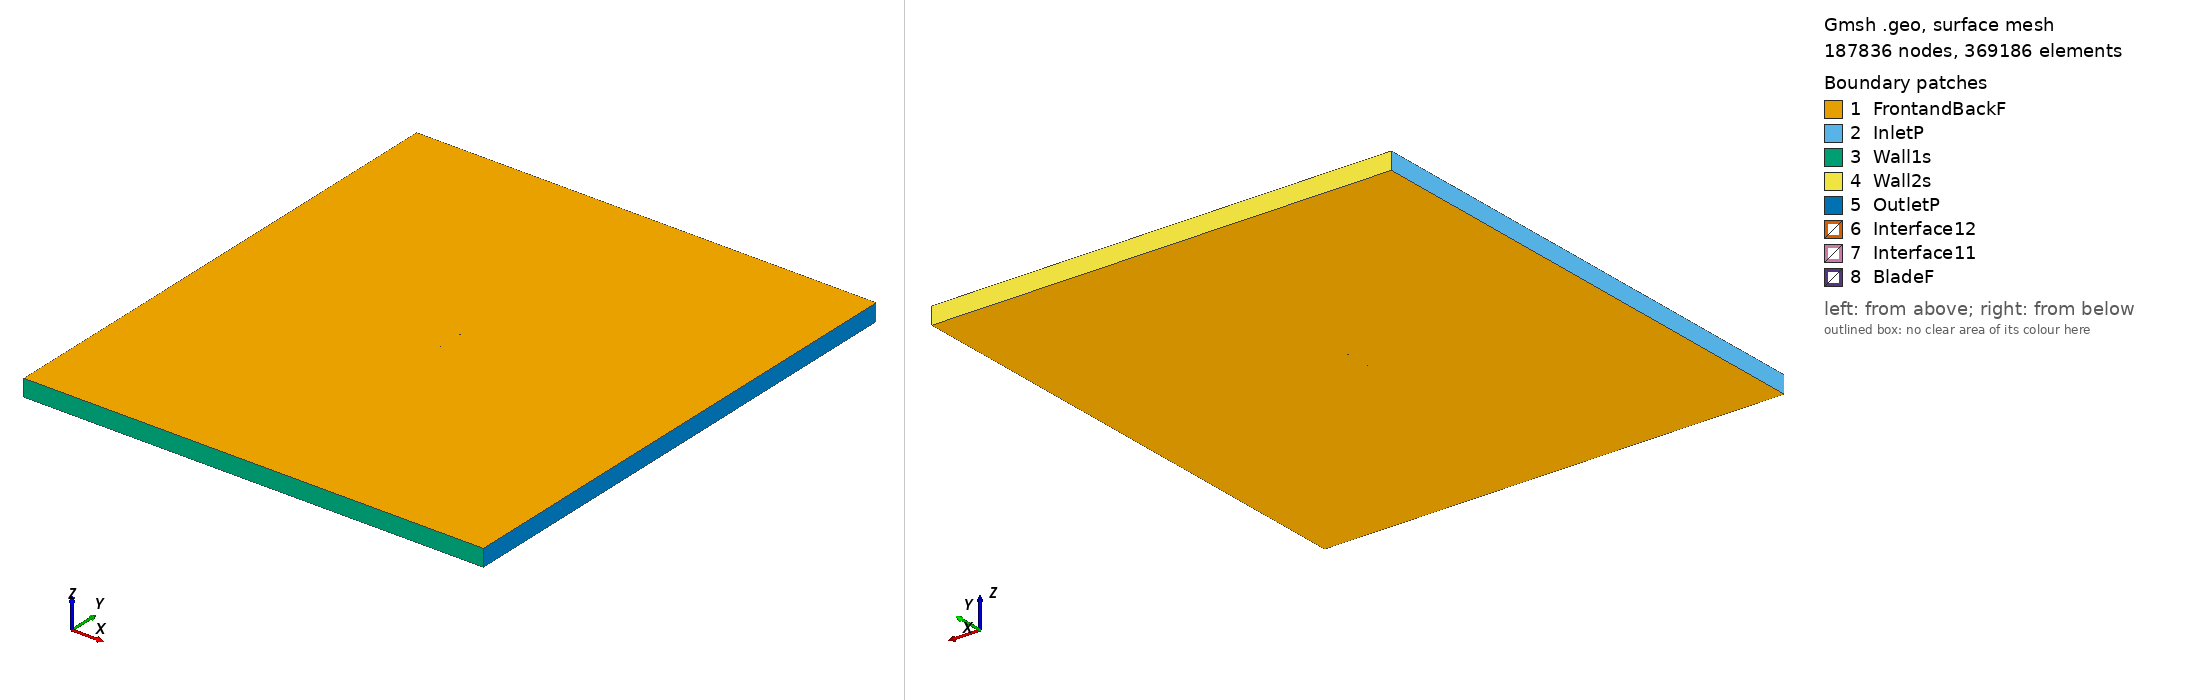

Gmsh geometry script, surface-meshed: 187836 nodes, 369186 surface elements. Boundary patches (legend numbers): 1 FrontandBackF, 2 InletP, 3 Wall1s, 4 Wall2s, 5 OutletP, 6 Interface12, 7 Interface11, 8 BladeF. Left view from above one corner, right view from below the opposite corner. Legend entries are the model's physical surfaces. The drawing asked Gmsh for element sizes between 1% and 20% of the model's largest extent; the script's own settings can give other sizes.

=== rc510_tsr_4.8618_aoa_1.5173.geo (drawn) ===
SetFactory("OpenCASCADE");

Point(1) = {0.074977, 0.736758, 0, 1.0};
Point(2) = {0.071240, 0.737166, 0, 1.0};
Point(3) = {0.067522, 0.737604, 0, 1.0};
Point(4) = {0.063806, 0.738074, 0, 1.0};
Point(5) = {0.060091, 0.738576, 0, 1.0};
Point(6) = {0.056381, 0.739108, 0, 1.0};
Point(7) = {0.052684, 0.739666, 0, 1.0};
Point(8) = {0.048998, 0.740250, 0, 1.0};
Point(9) = {0.045323, 0.740863, 0, 1.0};
Point(10) = {0.041661, 0.741503, 0, 1.0};
Point(11) = {0.037973, 0.742177, 0, 1.0};
Point(12) = {0.034270, 0.742874, 0, 1.0};
Point(13) = {0.030580, 0.743576, 0, 1.0};
Point(14) = {0.026874, 0.744276, 0, 1.0};
Point(15) = {0.023154, 0.744960, 0, 1.0};
Point(16) = {0.019434, 0.745616, 0, 1.0};
Point(17) = {0.015710, 0.746240, 0, 1.0};
Point(18) = {0.011988, 0.746827, 0, 1.0};
Point(19) = {0.008266, 0.747376, 0, 1.0};
Point(20) = {0.004540, 0.747886, 0, 1.0};
Point(21) = {0.000808, 0.748352, 0, 1.0};
Point(22) = {-0.002915, 0.748763, 0, 1.0};
Point(23) = {-0.006692, 0.749117, 0, 1.0};
Point(24) = {-0.010482, 0.749405, 0, 1.0};
Point(25) = {-0.014245, 0.749625, 0, 1.0};
Point(26) = {-0.018020, 0.749788, 0, 1.0};
Point(27) = {-0.021772, 0.749900, 0, 1.0};
Point(28) = {-0.029281, 0.750000, 0, 1.0};
Point(29) = {-0.036823, 0.749961, 0, 1.0};
Point(30) = {-0.040610, 0.749889, 0, 1.0};
Point(31) = {-0.044397, 0.749775, 0, 1.0};
Point(32) = {-0.048204, 0.749606, 0, 1.0};
Point(33) = {-0.052018, 0.749362, 0, 1.0};
Point(34) = {-0.055875, 0.749004, 0, 1.0};
Point(35) = {-0.059769, 0.748470, 0, 1.0};
Point(36) = {-0.063737, 0.747659, 0, 1.0};
Point(37) = {-0.067719, 0.746429, 0, 1.0};
Point(38) = {-0.071326, 0.744705, 0, 1.0};
Point(39) = {-0.073504, 0.743080, 0, 1.0};
Point(40) = {-0.074509, 0.741897, 0, 1.0};
Point(41) = {-0.074974, 0.740611, 0, 1.0};
Point(42) = {-0.074488, 0.739459, 0, 1.0};
Point(43) = {-0.073242, 0.738705, 0, 1.0};
Point(44) = {-0.072919, 0.738580, 0, 1.0};
Point(45) = {-0.071653, 0.738200, 0, 1.0};
Point(46) = {-0.070048, 0.737864, 0, 1.0};
Point(47) = {-0.066136, 0.737375, 0, 1.0};
Point(48) = {-0.062606, 0.737139, 0, 1.0};
Point(49) = {-0.059074, 0.736985, 0, 1.0};
Point(50) = {-0.055477, 0.736851, 0, 1.0};
Point(51) = {-0.051849, 0.736700, 0, 1.0};
Point(52) = {-0.048183, 0.736516, 0, 1.0};
Point(53) = {-0.044513, 0.736307, 0, 1.0};
Point(54) = {-0.040827, 0.736087, 0, 1.0};
Point(55) = {-0.037141, 0.735866, 0, 1.0};
Point(56) = {-0.029740, 0.735436, 0, 1.0};
Point(57) = {-0.022311, 0.735038, 0, 1.0};
Point(58) = {-0.018596, 0.734860, 0, 1.0};
Point(59) = {-0.014903, 0.734700, 0, 1.0};
Point(60) = {-0.011201, 0.734564, 0, 1.0};
Point(61) = {-0.007527, 0.734456, 0, 1.0};
Point(62) = {-0.003840, 0.734377, 0, 1.0};
Point(63) = {-0.000102, 0.734329, 0, 1.0};
Point(64) = {0.003627, 0.734310, 0, 1.0};
Point(65) = {0.007362, 0.734315, 0, 1.0};
Point(66) = {0.011100, 0.734339, 0, 1.0};
Point(67) = {0.014837, 0.734376, 0, 1.0};
Point(68) = {0.018571, 0.734423, 0, 1.0};
Point(69) = {0.022308, 0.734474, 0, 1.0};
Point(70) = {0.026044, 0.734527, 0, 1.0};
Point(71) = {0.029794, 0.734580, 0, 1.0};
Point(72) = {0.033560, 0.734634, 0, 1.0};
Point(73) = {0.037312, 0.734692, 0, 1.0};
Point(74) = {0.041081, 0.734758, 0, 1.0};
Point(75) = {0.044878, 0.734841, 0, 1.0};
Point(76) = {0.048663, 0.734945, 0, 1.0};
Point(77) = {0.052440, 0.735079, 0, 1.0};
Point(78) = {0.056207, 0.735247, 0, 1.0};
Point(79) = {0.059964, 0.735454, 0, 1.0};
Point(80) = {0.063717, 0.735670, 0, 1.0};
Point(81) = {0.067470, 0.735890, 0, 1.0};
Point(82) = {0.071223, 0.736142, 0, 1.0};
Point(83) = {0.074971, 0.736521, 0, 1.0};
Point(84) = {-0.074977, -0.736758, 0, 1.0};
Point(85) = {-0.071240, -0.737166, 0, 1.0};
Point(86) = {-0.067522, -0.737604, 0, 1.0};
Point(87) = {-0.063806, -0.738074, 0, 1.0};
Point(88) = {-0.060091, -0.738576, 0, 1.0};
Point(89) = {-0.056381, -0.739108, 0, 1.0};
Point(90) = {-0.052684, -0.739666, 0, 1.0};
Point(91) = {-0.048998, -0.740250, 0, 1.0};
Point(92) = {-0.045323, -0.740863, 0, 1.0};
Point(93) = {-0.041661, -0.741503, 0, 1.0};
Point(94) = {-0.037973, -0.742177, 0, 1.0};
Point(95) = {-0.034270, -0.742874, 0, 1.0};
Point(96) = {-0.030580, -0.743576, 0, 1.0};
Point(97) = {-0.026874, -0.744276, 0, 1.0};
Point(98) = {-0.023154, -0.744960, 0, 1.0};
Point(99) = {-0.019434, -0.745616, 0, 1.0};
Point(100) = {-0.015710, -0.746240, 0, 1.0};
Point(101) = {-0.011988, -0.746827, 0, 1.0};
Point(102) = {-0.008266, -0.747376, 0, 1.0};
Point(103) = {-0.004540, -0.747886, 0, 1.0};
Point(104) = {-0.000808, -0.748352, 0, 1.0};
Point(105) = {0.002915, -0.748763, 0, 1.0};
Point(106) = {0.006692, -0.749117, 0, 1.0};
Point(107) = {0.010482, -0.749405, 0, 1.0};
Point(108) = {0.014245, -0.749625, 0, 1.0};
Point(109) = {0.018020, -0.749788, 0, 1.0};
Point(110) = {0.021772, -0.749900, 0, 1.0};
Point(111) = {0.029281, -0.750000, 0, 1.0};
Point(112) = {0.036823, -0.749961, 0, 1.0};
Point(113) = {0.040610, -0.749889, 0, 1.0};
Point(114) = {0.044397, -0.749775, 0, 1.0};
Point(115) = {0.048204, -0.749606, 0, 1.0};
Point(116) = {0.052018, -0.749362, 0, 1.0};
Point(117) = {0.055875, -0.749004, 0, 1.0};
Point(118) = {0.059769, -0.748470, 0, 1.0};
Point(119) = {0.063737, -0.747659, 0, 1.0};
Point(120) = {0.067719, -0.746429, 0, 1.0};
Point(121) = {0.071326, -0.744705, 0, 1.0};
Point(122) = {0.073504, -0.743080, 0, 1.0};
Point(123) = {0.074509, -0.741897, 0, 1.0};
Point(124) = {0.074974, -0.740611, 0, 1.0};
Point(125) = {0.074488, -0.739459, 0, 1.0};
Point(126) = {0.073242, -0.738705, 0, 1.0};
Point(127) = {0.072919, -0.738580, 0, 1.0};
Point(128) = {0.071653, -0.738200, 0, 1.0};
Point(129) = {0.070048, -0.737864, 0, 1.0};
Point(130) = {0.066136, -0.737375, 0, 1.0};
Point(131) = {0.062606, -0.737139, 0, 1.0};
Point(132) = {0.059074, -0.736985, 0, 1.0};
Point(133) = {0.055477, -0.736851, 0, 1.0};
Point(134) = {0.051849, -0.736700, 0, 1.0};
Point(135) = {0.048183, -0.736516, 0, 1.0};
Point(136) = {0.044513, -0.736307, 0, 1.0};
Point(137) = {0.040827, -0.736087, 0, 1.0};
Point(138) = {0.037141, -0.735866, 0, 1.0};
Point(139) = {0.029740, -0.735436, 0, 1.0};
Point(140) = {0.022311, -0.735038, 0, 1.0};
Point(141) = {0.018596, -0.734860, 0, 1.0};
Point(142) = {0.014903, -0.734700, 0, 1.0};
Point(143) = {0.011201, -0.734564, 0, 1.0};
Point(144) = {0.007527, -0.734456, 0, 1.0};
Point(145) = {0.003840, -0.734377, 0, 1.0};
Point(146) = {0.000102, -0.734329, 0, 1.0};
Point(147) = {-0.003627, -0.734310, 0, 1.0};
Point(148) = {-0.007362, -0.734315, 0, 1.0};
Point(149) = {-0.011100, -0.734339, 0, 1.0};
Point(150) = {-0.014837, -0.734376, 0, 1.0};
Point(151) = {-0.018571, -0.734423, 0, 1.0};
Point(152) = {-0.022308, -0.734474, 0, 1.0};
Point(153) = {-0.026044, -0.734527, 0, 1.0};
Point(154) = {-0.029794, -0.734580, 0, 1.0};
Point(155) = {-0.033560, -0.734634, 0, 1.0};
Point(156) = {-0.037312, -0.734692, 0, 1.0};
Point(157) = {-0.041081, -0.734758, 0, 1.0};
Point(158) = {-0.044878, -0.734841, 0, 1.0};
Point(159) = {-0.048663, -0.734945, 0, 1.0};
Point(160) = {-0.052440, -0.735079, 0, 1.0};
Point(161) = {-0.056207, -0.735247, 0, 1.0};
Point(162) = {-0.059964, -0.735454, 0, 1.0};
Point(163) = {-0.063717, -0.735670, 0, 1.0};
Point(164) = {-0.067470, -0.735890, 0, 1.0};
Point(165) = {-0.071223, -0.736142, 0, 1.0};
Point(166) = {-0.074971, -0.736521, 0, 1.0};

// Lines: first blade (splines 1-4)
Spline(1) = {1:29};
Spline(2) = {29:56};
Spline(3) = {56:83};
Spline(4) = {83,1};

// Lines: second blade (splines 5-8)
Spline(5) = {84:112};
Spline(6) = {112:139};
Spline(7) = {139:166};
Spline(8) = {166,84};

// Outer domain (points 20001-4 and lines)
Point(167) = {-13.50000000, -15.00000000, 0, 1.0};
Point(168) = {-13.50000000, 15.00000000, 0, 1.0};
Point(169) = {13.50000000, 15.00000000, 0, 1.0};
Point(170) = {13.50000000, -15.00000000, 0, 1.0};
Line(11) = {167, 168};
Line(12) = {168, 169};
Line(13) = {169, 170};
Line(14) = {167, 170};

// Interface (between moving and stationary domain) (circles)
Circle(9) = {0, 0, 0, 0.80000000, 0, 2*Pi};
Circle(10) = {0, 0, 0, 0.80000000, 0, 2*Pi};

// Loops collect Lines/Splines/etc (blade1, blade2, domain, first circle)
Line Loop(1) = {1:4};
Line Loop(2) = {5:8};
Line Loop(3) = {11,12,13,-14};
Line Loop(4) = {9};

// BooleanDifference cuts out the circle/interface from the domain
Plane Surface(1) = {3};
Plane Surface(2) = {4};
BooleanDifference{ Surface{1}; Delete;}{ Surface{2}; Delete;}

// This one cuts out the blades from the inner circle/interface
Line Loop(6) = {10};
Plane Surface(5) = {6};
Plane Surface(6) = {1};
Plane Surface(7) = {2};
BooleanDifference{ Surface{5}; Delete;}{ Surface{6,7}; Delete;}

// extrude to 3rd dimension
Extrude {0, 0, 1} {Surface{1}; Surface{5}; Layers{1}; Recombine;}

// Physical Surfaces are the named boundaries (patches)
Physical Surface("Interface11") = {12};
Physical Surface("Interface12") = {10};

// sides of domain
Physical Surface("InletP") = {6};
Physical Surface("OutletP") = {9};

// top and bottom of domain
Physical Surface("Wall1s") = {7};
Physical Surface("Wall2s") = {8};

// Check FrontandBackF by ensuring there is nothing in the 3rd dimension
Physical Surface("FrontandBackF") = {1,11,5,21};
Physical Surface("BladeF") = {13:20};
Physical Volume("Turbine") = {2};
Physical Volume("Farfield") = {1};

// settings for airfoil boundary layer
Field[1] = BoundaryLayer;
Field[1].EdgesList = {1:8};
Field[1].hwall_n = 1e-3;
Field[1].thickness = 1.5e-2;
Field[1].ratio = 1.05;
Field[1].Quads = 1;
BoundaryLayer Field = 1;

// control points for mesh (blade and interface)
// floor((arc length / 1.5mm)/ 6) -> Transfinite Line
Transfinite Line {1,2,3,5,6,7} = 33 Using Progression 1;
Transfinite Line {4,8} = 1 Using Progression 1;
Transfinite Line {9, 15} = 800 Using Progression 1;

// For more information on gmsh syntax, visit http://gmsh.info/doc/texinfo/gmsh.html
